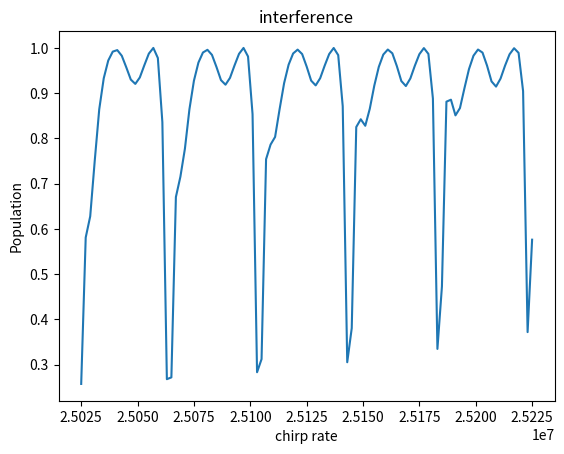

Reproduce this figure in Python.
import numpy as np 
import matplotlib.pyplot as plt
from scipy.integrate import solve_ivp


def maxwell_vz(vz, v0z):      # Функция распределения Максвелла для v_z
    prefactor = np.sqrt(mRb / (2 * np.pi * kb * T))
    exponent = - (mRb * (vz-v0z)**2) / (2 * kb * T)
    return prefactor * np.exp(exponent)


def dw(t, a, vz):
    # print(2*np.pi*a*t, "a")
    # print(keff*vz, "b")
    # print(dw0 + 2*np.pi*a*t - keff*vz, "c")
    # print(t*1e3, "T")
    return dw0 + 2*np.pi*a*t - keff*vz


def RiM1f(t, z, a, vz_1, vz_2, phi, zi): # Rabi impulse Matrix 1 first

    M = np.zeros((2, 2), dtype=complex)

    M[0,0] = 0
    M[0,1] = We*np.exp(1j*(dw(t, a, vz_1)-keff*zi)+phi)
    M[1,0] = We*np.exp(1j*(dw(t, a, vz_2)-keff*zi)+phi)
    M[1,1] = 0

    M = M/2/1j

    return M@z

def RiM1s(c1, c2, Dt, t, z, a, vzI, vzII, phi, zi): # Rabi impulse Matrix 1 solving

    z0 = np.array([c1, c2], dtype=complex)

    t_span = (t, t+Dt)
    t_eval = np.linspace(t, t+Dt, 1000)

    sol = solve_ivp(RiM1f(t, z, a, vzI, vzII, phi, zi), t_span, z0, t_eval=t_eval, method='RK45')

    # Извлекаем результаты
    t = sol.t
    z1 = sol.y[0]  # z1(t)
    z2 = sol.y[1]  # z2(t)

    return np.array([z1, z2], dtype=complex)


def fR(r, dw, f, Dt): # laser phase
    return -keff*r+(w0+dw)*Dt+f

def RiM(t0, r, f, Dt, dw): # Rabi impulse Matrix (r(t0))

    WR = np.sqrt(We**2+(dw-dwAC)**2)

    M = np.zeros((2, 2), dtype=complex)

    M[0,0] = np.cos(WR*Dt/2)-1j*(dw-dwAC)/WR*np.sin(WR*Dt/2)
    M[0,1] = -1j*We/WR*np.sin(WR*Dt/2)*np.exp(-1j*(dw*t0+fR(r, dw, f, Dt)))
    M[1,0] = -1j*We/WR*np.sin(WR*Dt/2)*np.exp(1j*(dw*t0+fR(r, dw, f, Dt)))
    M[1,1] = np.cos(WR*Dt/2)+1j*(dw-dwAC)/WR*np.sin(WR*Dt/2)

    M = M * np.exp(-1j*(WgAC+WeAC-dw)*Dt/2)

    return M

def interference(a, vz0):
    
    c0 = np.array([1,0])
    M1 = RiM(0, 0, 0, ty, dw(0, a, vz0))
    c1 = M1@c0

    z2I = (vz0 + keff*h_/mRb)*T + g*T**2/2
    vz2I = vz0 + keff*h_/mRb + g*T

    z2II = vz0*T + g*T**2/2
    vz2II = vz0 + g*T

    M2I = RiM(T, z2I, 0, 2*ty, dw(T, a, vz2I))
    c2I = M2I@np.array([0,c1[1]])


    M2II = RiM(T, z2II, 0, 2*ty, dw(T, a, vz2II))
    c2II = M2II@np.array([c1[0],0])

    c2 = c2I + c2II

    z3I = z2I + (vz2I-keff*h_/mRb)*T+g*T
    vz3I = vz2I - keff*h_/mRb + g*T

    z3II = z2II + (vz2II+keff*h_/mRb)*T+g*T**2/2
    vz3II = vz2I + keff*h_/mRb + g*T**2/2

    M3I = RiM(2*T, z3I, 0, ty, dw(2*T, a, vz3I))
    c3I = M3I@np.array([c2[0],0])

    M3II = RiM(2*T, z3II, 0, ty, dw(2*T, a, vz3II))
    c3II = M3II@np.array([0,c2[1]])

    c3 = c3I + c3II
    P3 = c3*c3.conjugate()
    P3 = P3.real
    P3 = P3/np.sum(P3)

    return P3

def tempdist(a):

    vz_d = np.linspace(-Dv+v0z, +Dv+v0z, 100) # скоростной диапазон
    Pvz = []
    for vz in vz_d:
        Pvz.append(interference(a, vz))

    return 1

def chirp(a1, a2, na):
    vz = 0
    P1 = []
    P2 = []
    a_range = np.linspace(a1, a2, na)
    for a in a_range:
        Pa = interference(a, vz)
        P1.append(Pa[0])
        P2.append(Pa[1])

    P1 = np.array(P1)
    P2 = np.array(P2)

    plt.plot(a_range, np.abs(P2))
    plt.title("interference")
    plt.xlabel("chirp rate")
    plt.ylabel("Population")
    print(np.max(P2)- np.min(P2), "swing")
    print((np.max(P2)- np.min(P2))/(np.max(P2) + np.min(P2)), "contrast")

    plt.show()

    return 1
# constants
c = 3e8
mRb = 1.46e-25
h_ = 1e-34
kb = 1.38e-23
Y = 2*np.pi*6.06e6
lam = 780e-9
keff = 2*2*np.pi/lam
w0 = 6.8*1e9*2*np.pi # частота сверхтонкого перехода


# experimental parameters
ty = 20e-6 # pi/2 impulse duration
a1 = 25.025e6 # start chirp
a2 = 25.225e6 # end chirp
na = 101 # chirp points
Dw = 1/ty # Raman pi/2 pulse width
Dv = Dw*c/(keff*c) # cutted speed width
We = np.pi/2/ty # Rabi freq 78539
T = 5e-3 # between impulse
dw0 = 0. # start laser detuning
v0z = 0. # начальное смещение по вертикальной скорости
n = 1000 # количество рассчётных точек
dwAC, WgAC, WeAC = 0., 0., 0. # dynamic start AC shifts
g = 9.8

#print(keff*h_/mRb*keff)
chirp(a1, a2, na)
